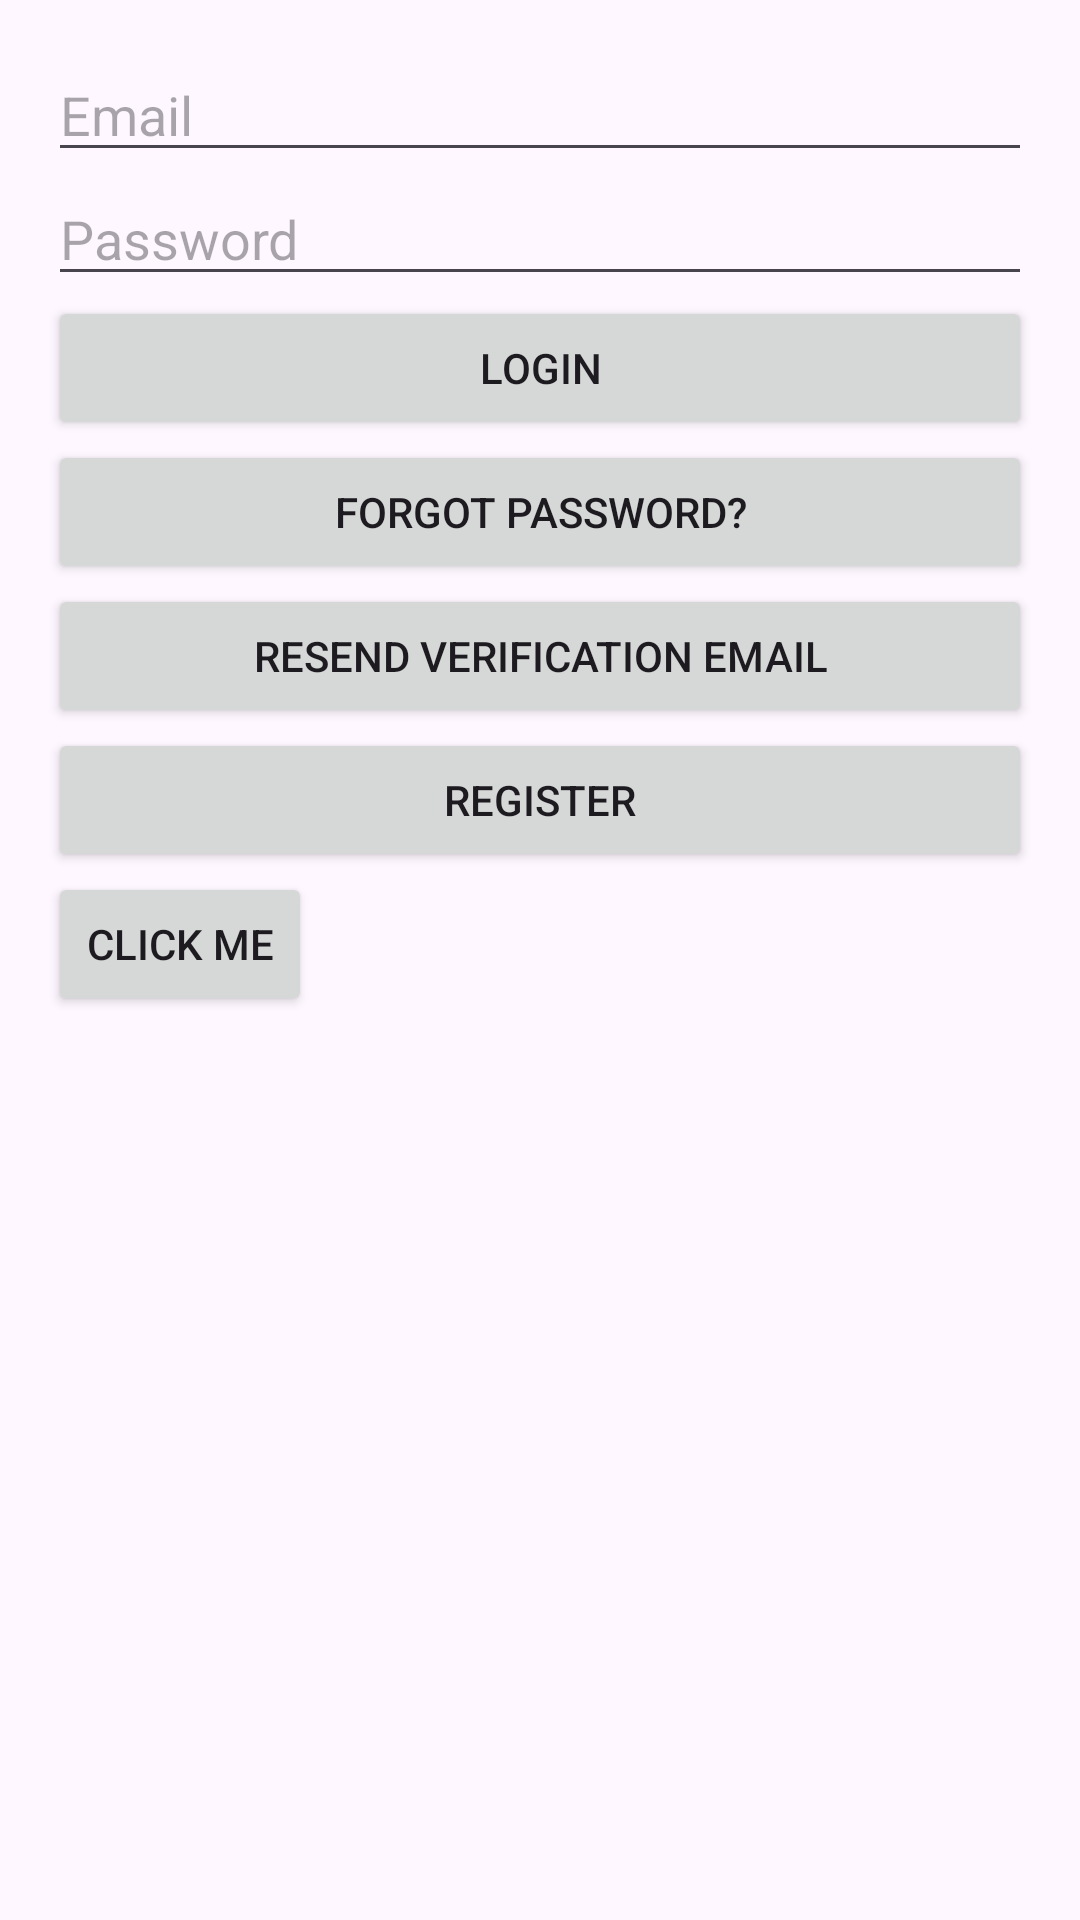

Write the Android layout XML for this screen, with the resource values it uses.
<!-- AndroidManifest.xml: application theme Theme.AndroidProject2024 -->
<!-- res/layout/activity_login.xml -->
<LinearLayout xmlns:android="http://schemas.android.com/apk/res/android"
    xmlns:tools="http://schemas.android.com/tools"
    android:layout_width="match_parent"
    android:layout_height="match_parent"
    android:orientation="vertical"
    android:padding="16dp"
    tools:context=".MainActivity">

    <EditText
        android:id="@+id/emailEditText"
        android:layout_width="match_parent"
        android:layout_height="wrap_content"
        android:hint="Email"
        android:inputType="textEmailAddress" />

    <EditText
        android:id="@+id/passwordEditText"
        android:layout_width="match_parent"
        android:layout_height="wrap_content"
        android:hint="Password"
        android:inputType="textPassword" />

    <ProgressBar
        android:id="@+id/progressBar"
        android:layout_width="wrap_content"
        android:layout_height="wrap_content"
        android:visibility="gone"
        android:layout_gravity="center" />

    <Button
        android:id="@+id/loginButton"
        android:layout_width="match_parent"
        android:layout_height="wrap_content"
        android:text="Login" />

    <Button
        android:id="@+id/forgotPasswordButton"
        android:layout_width="match_parent"
        android:layout_height="wrap_content"
        android:text="Forgot Password?" />

    <Button
        android:id="@+id/resendCodeButton"
        android:layout_width="match_parent"
        android:layout_height="wrap_content"
        android:text="Resend Verification Email" />

    <Button
        android:id="@+id/registerButton"
        android:layout_width="match_parent"
        android:layout_height="wrap_content"
        android:text="Register" />

    <Button
        android:id="@+id/newButton"
        android:layout_width="wrap_content"
        android:layout_height="wrap_content"
        android:text="Click Me" />

</LinearLayout>
<!-- resources referenced by this layout -->
<resources>
  <style name="Theme.AndroidProject2024" parent="Base.Theme.AndroidProject2024" />
  <style name="Base.Theme.AndroidProject2024" parent="Theme.Material3.DayNight.NoActionBar">
          
          
      </style>
</resources>
